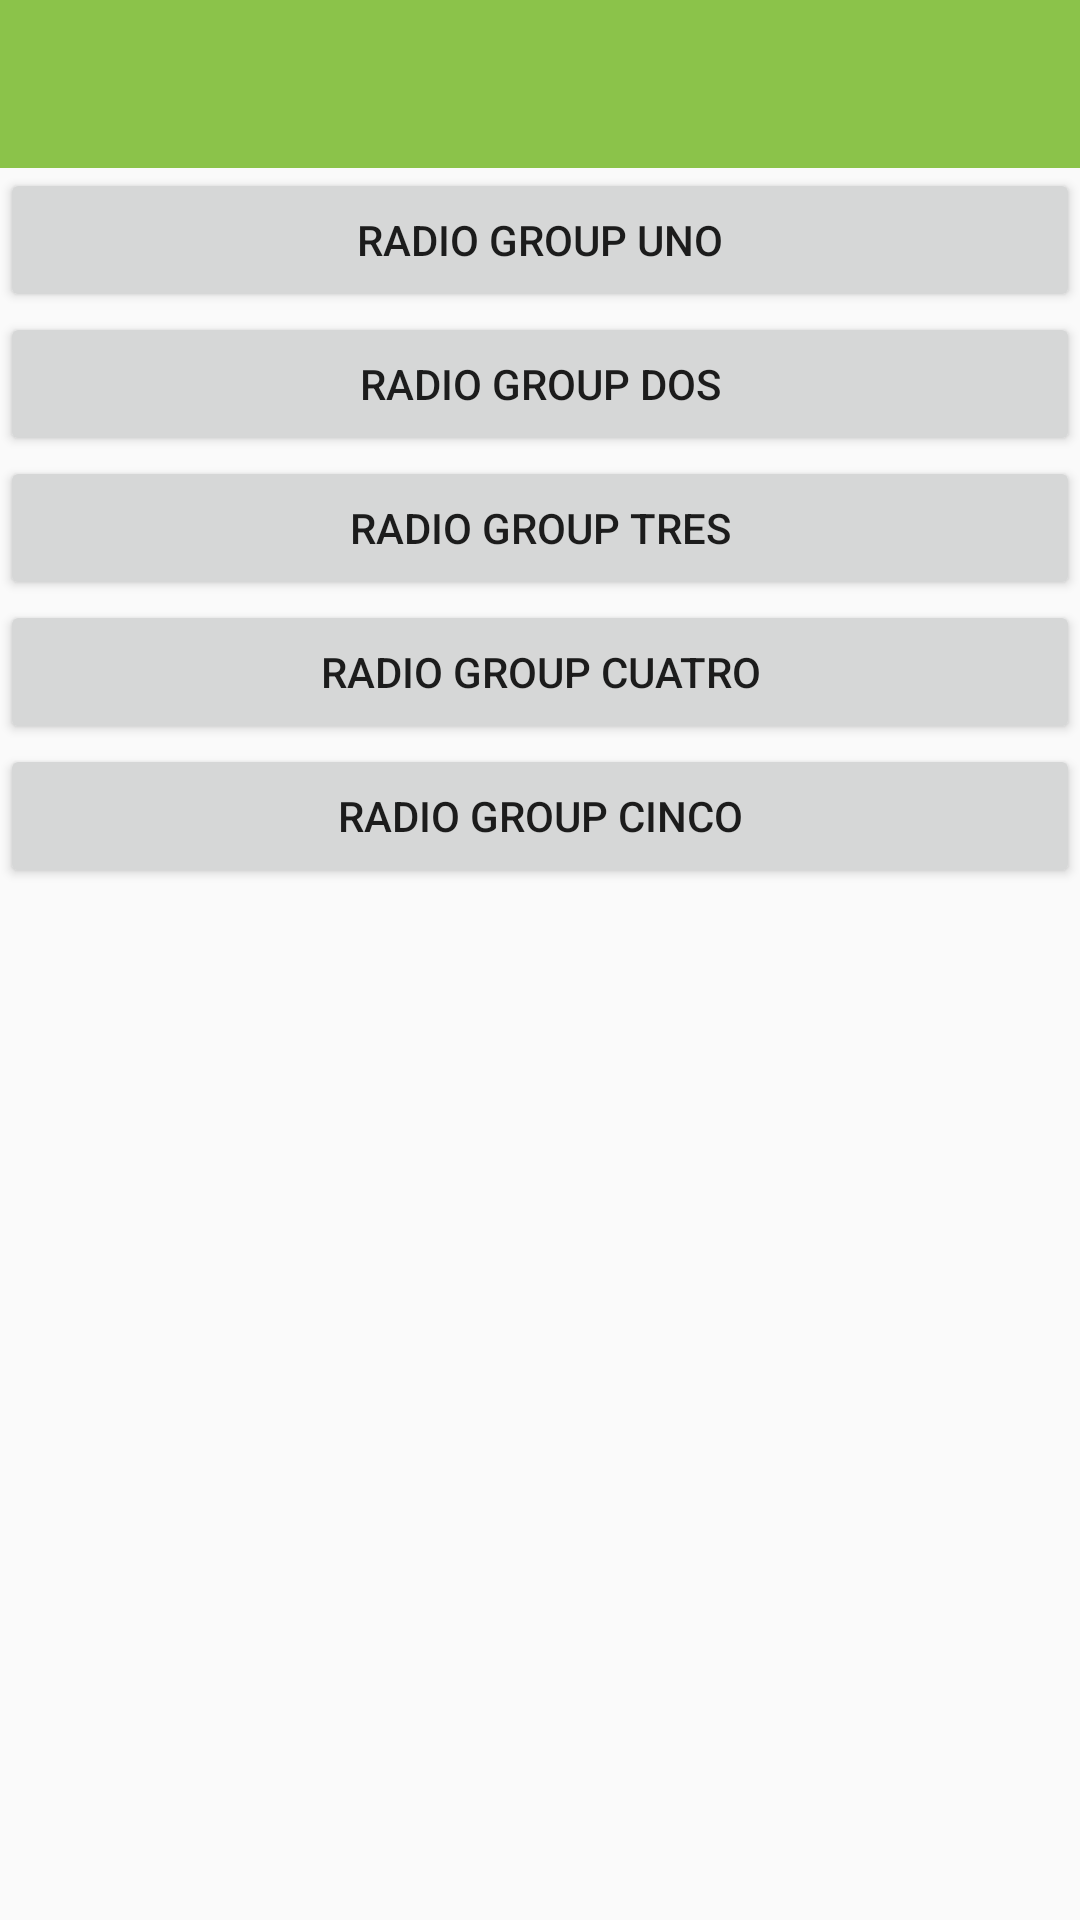

This screen was rendered from an Android layout file. Write that file and the resources it references.
<!-- AndroidManifest.xml: application theme AppTheme -->
<!-- res/layout/activity_radio_group.xml -->
<?xml version="1.0" encoding="utf-8"?>
<RelativeLayout xmlns:android="http://schemas.android.com/apk/res/android"
    xmlns:tools="http://schemas.android.com/tools"
    xmlns:app="http://schemas.android.com/apk/res-auto"
    android:id="@+id/activity_radio_group"
    android:layout_width="match_parent"
    android:layout_height="match_parent"
    tools:context="com.soloparaapasionados.materialdesign.RadioGroupActivity">
    
    <RelativeLayout
        android:id="@+id/main_content"
        android:layout_width="match_parent"
        android:layout_height="match_parent"
        android:orientation="vertical">

        <android.support.v7.widget.Toolbar
            android:id="@+id/toolbar"
            android:layout_width="match_parent"
            android:layout_height="wrap_content"
            android:layout_alignParentTop="true"
            android:background="@color/colorPrimary"
            android:minHeight="?attr/actionBarSize"
            app:theme="@style/ThemeOverlay.AppCompat.Dark.ActionBar"/>

        <Button
            android:id="@+id/buttonUno"
            android:layout_below="@+id/toolbar"
            android:layout_width="match_parent"
            android:layout_height="wrap_content"
            android:onClick="muestraRadioGroupUno"
            android:text="Radio Group Uno"/>

        <Button
            android:id="@+id/buttonDos"
            android:layout_below="@+id/buttonUno"
            android:layout_width="match_parent"
            android:layout_height="wrap_content"
            android:onClick="muestraRadioGroupDos"
            android:text="Radio Group Dos"/>

        <Button
            android:id="@+id/buttonTres"
            android:layout_below="@+id/buttonDos"
            android:layout_width="match_parent"
            android:layout_height="wrap_content"
            android:onClick="muestraRadioGroupTres"
            android:text="Radio Group Tres"/>

        <Button
            android:id="@+id/buttonCuatro"
            android:layout_below="@+id/buttonTres"
            android:layout_width="match_parent"
            android:layout_height="wrap_content"
            android:onClick="muestraRadioGroupCuatro"
            android:text="Radio Group Cuatro"/>

        <Button
            android:id="@+id/buttonCinco"
            android:layout_below="@+id/buttonCuatro"
            android:layout_width="match_parent"
            android:layout_height="wrap_content"
            android:onClick="muestraRadioGroupCinco"
            android:text="Radio Group Cinco"/>

        </RelativeLayout>




</RelativeLayout>
<!-- resources referenced by this layout -->
<resources>
  <color name="colorPrimary">#8BC34A</color>
  <style name="AppTheme" parent="BaseTheme">
  
  	</style>
  <style name="BaseTheme" parent="Theme.AppCompat.Light.NoActionBar">
  		
  		<item name="colorPrimary">@color/colorPrimary</item>
  		<item name="colorPrimaryDark">@color/colorPrimaryDark</item>
  		<item name="colorAccent">@color/colorAccent</item>
  	</style>
  <color name="colorPrimaryDark">#689F38</color>
  <color name="colorAccent">#f3fdba10</color>
</resources>
